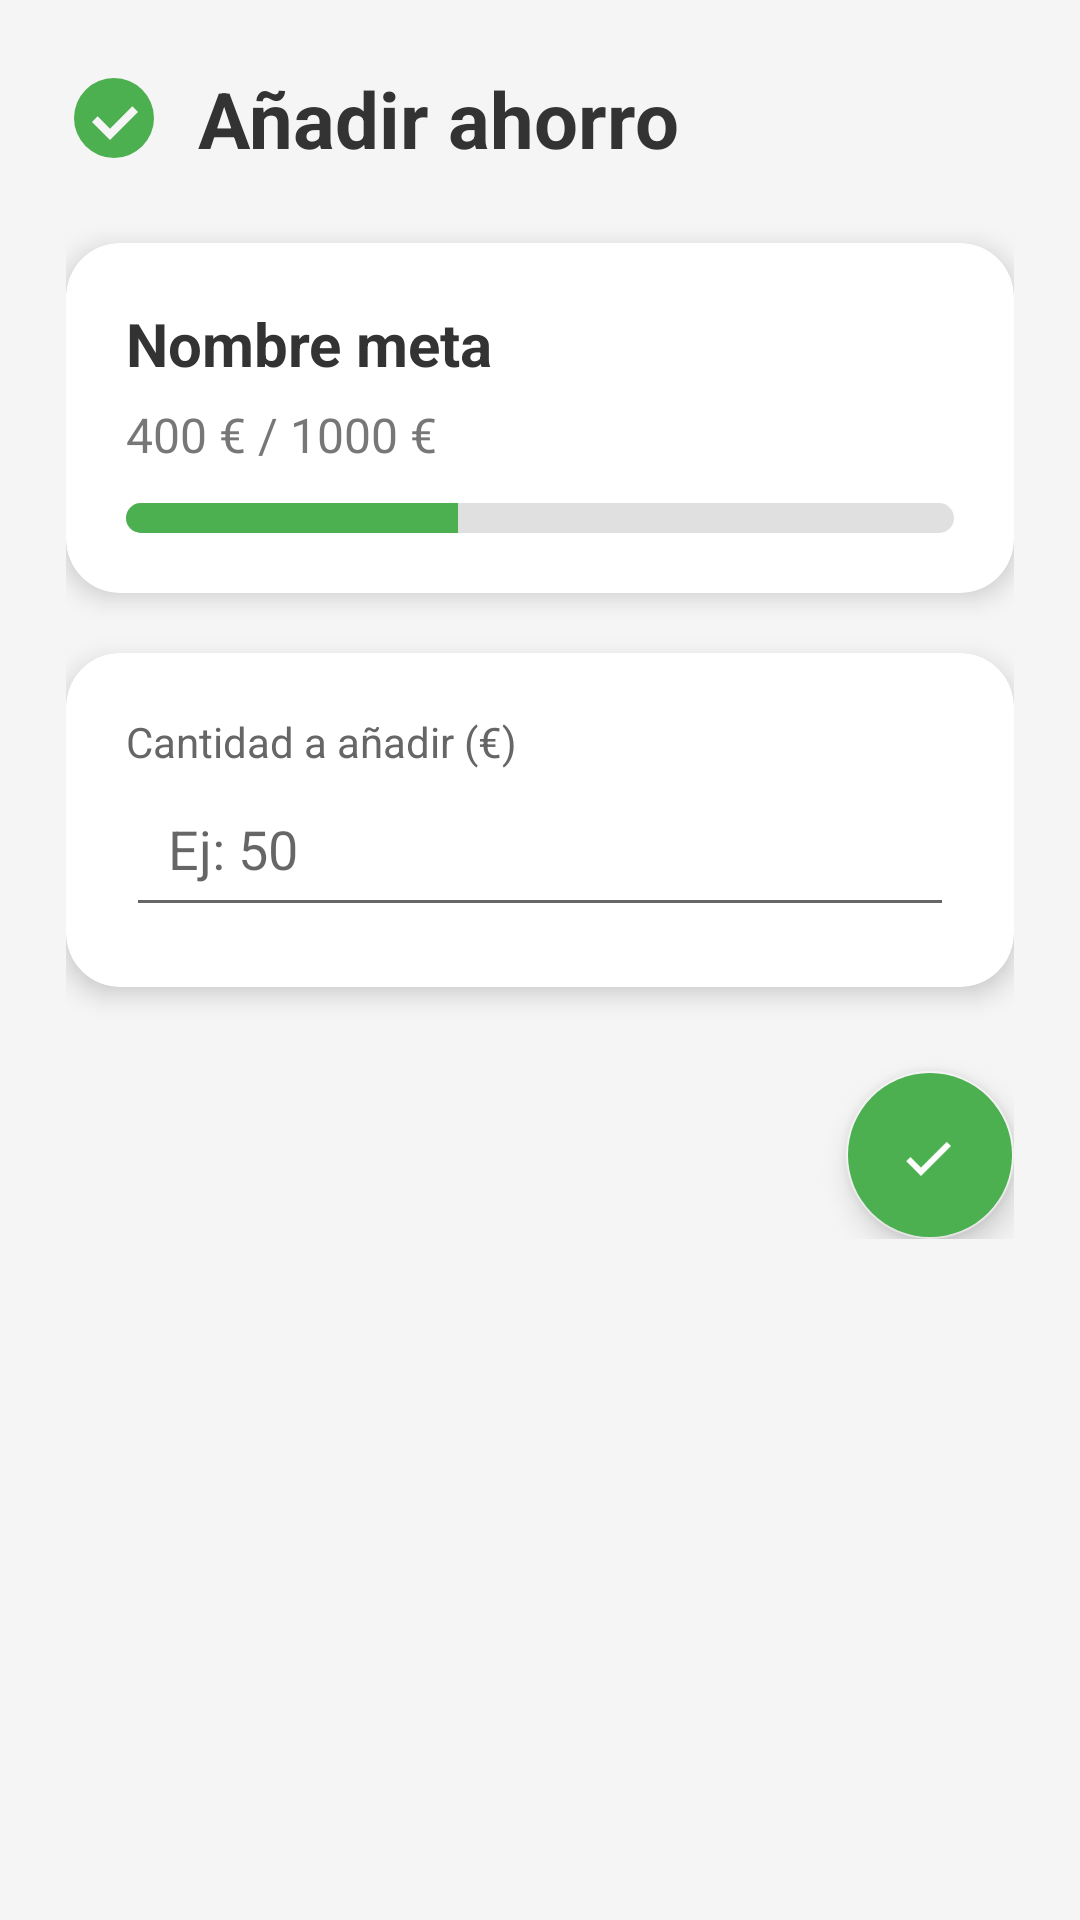

Write the Android layout XML for this screen, with the resource values it uses.
<!-- AndroidManifest.xml: application theme Theme.HealthyWallet -->
<!-- res/layout/pantalla_agregar_ahorro.xml -->
<?xml version="1.0" encoding="utf-8"?>
<ScrollView xmlns:android="http://schemas.android.com/apk/res/android"
    xmlns:app="http://schemas.android.com/apk/res-auto"
    android:layout_width="match_parent"
    android:layout_height="match_parent"
    android:background="#F5F5F5">

    <LinearLayout
        android:layout_width="match_parent"
        android:layout_height="wrap_content"
        android:orientation="vertical"
        android:padding="22dp">

        
        <LinearLayout
            android:layout_width="match_parent"
            android:layout_height="wrap_content"
            android:gravity="center_vertical"
            android:orientation="horizontal">

            <ImageView
                android:layout_width="32dp"
                android:layout_height="32dp"
                android:src="@drawable/ic_metas"
                app:tint="#4CAF50" />

            <TextView
                android:id="@+id/txtTituloAhorro"
                android:layout_width="wrap_content"
                android:layout_height="wrap_content"
                android:text="Añadir ahorro"
                android:textSize="26sp"
                android:textStyle="bold"
                android:textColor="#333333"
                android:layout_marginStart="12dp"/>
        </LinearLayout>

        
        <androidx.cardview.widget.CardView
            android:layout_width="match_parent"
            android:layout_height="wrap_content"
            android:backgroundTint="#FFFFFF"
            android:layout_marginTop="24dp"
            app:cardElevation="5dp"
            app:cardCornerRadius="18dp">

            <LinearLayout
                android:padding="20dp"
                android:layout_width="match_parent"
                android:layout_height="wrap_content"
                android:orientation="vertical">

                <TextView
                    android:id="@+id/txtNombreMetaAhorro"
                    android:layout_width="wrap_content"
                    android:layout_height="wrap_content"
                    android:text="Nombre meta"
                    android:textColor="#333333"
                    android:textSize="20sp"
                    android:textStyle="bold"/>

                <TextView
                    android:id="@+id/txtResumenAhorro"
                    android:layout_width="wrap_content"
                    android:layout_height="wrap_content"
                    android:text="400 € / 1000 €"
                    android:textColor="#777777"
                    android:textSize="16sp"
                    android:layout_marginTop="6dp"/>

                <ProgressBar
                    android:id="@+id/barraMetaAhorro"
                    style="@android:style/Widget.ProgressBar.Horizontal"
                    android:layout_width="match_parent"
                    android:layout_height="10dp"
                    android:progress="40"
                    android:max="100"
                    android:progressDrawable="@drawable/progress_meta_estilo"
                    android:layout_marginTop="12dp"/>

            </LinearLayout>
        </androidx.cardview.widget.CardView>


        
        <androidx.cardview.widget.CardView
            android:layout_width="match_parent"
            android:layout_height="wrap_content"
            android:backgroundTint="#FFFFFF"
            android:layout_marginTop="20dp"
            app:cardElevation="5dp"
            app:cardCornerRadius="18dp">

            <LinearLayout
                android:padding="20dp"
                android:orientation="vertical"
                android:layout_width="match_parent"
                android:layout_height="wrap_content">

                <TextView
                    android:text="Cantidad a añadir (€)"
                    android:textSize="14sp"
                    android:textColor="#666666"
                    android:layout_width="wrap_content"
                    android:layout_height="wrap_content" />

                <EditText
                    android:id="@+id/inputCantidadAhorro"
                    android:layout_width="match_parent"
                    android:layout_height="wrap_content"
                    android:hint="Ej: 50"
                    android:inputType="numberDecimal"
                    android:padding="14dp"
                    android:textSize="18sp" />
            </LinearLayout>

        </androidx.cardview.widget.CardView>


        
        <com.google.android.material.floatingactionbutton.FloatingActionButton
            android:id="@+id/btnGuardarAhorro"
            android:layout_width="wrap_content"
            android:layout_height="wrap_content"
            android:layout_gravity="end"
            android:layout_marginTop="28dp"
            android:src="@drawable/ic_check"
            android:contentDescription="Guardar"
            app:tint="#FFFFFF"
            android:backgroundTint="#4CAF50"/>

    </LinearLayout>

</ScrollView>
<!-- resources referenced by this layout -->
<resources>
  <!-- drawable ic_check (drawable) -->
  <vector xmlns:android="http://schemas.android.com/apk/res/android"
      android:width="24dp"
      android:height="24dp"
      android:viewportWidth="24"
      android:viewportHeight="24">
      <path
          android:fillColor="#FFFFFF"
          android:pathData="M9,16.17l-3.5,-3.5L4.08,14.09l4.92,4.92 10,-10 -1.41,-1.41z"/>
  </vector>
  <!-- drawable ic_metas (drawable) -->
  <vector xmlns:android="http://schemas.android.com/apk/res/android"
      android:width="24dp"
      android:height="24dp"
      android:viewportWidth="24"
      android:viewportHeight="24"
      android:tint="#4CAF50">
  
      <path
          android:fillColor="#4CAF50"
          android:pathData="M12,2A10,10 0 1,0 22,12A10,10 0 0,0 12,2zM11,17.5L6.5,13l1.41,-1.41L11,14.67l5.59,-5.59L18,10.5L11,17.5z"/>
  </vector>
  <!-- drawable progress_meta_estilo (drawable) -->
  <layer-list xmlns:android="http://schemas.android.com/apk/res/android">
  
      
      <item android:id="@android:id/background">
          <shape>
              <corners android:radius="50dp" />
              <solid android:color="#E0E0E0"/>
          </shape>
      </item>
  
      
      <item android:id="@android:id/progress">
          <clip>
              <shape>
                  <corners android:radius="50dp" />
                  <solid android:color="#4CAF50"/> 
              </shape>
          </clip>
      </item>
  
  </layer-list>
  <style name="Theme.HealthyWallet" parent="Theme.MaterialComponents.DayNight.NoActionBar">
  
          
          <item name="colorPrimary">@color/colorVerde</item>
          <item name="colorPrimaryVariant">@color/colorVerdeOscuro</item>
          <item name="colorOnPrimary">@color/colorBlanco</item>
  
          
          <item name="colorSecondary">@color/colorGrisClaro</item>
          <item name="colorOnSecondary">@color/colorTextoNegro</item>
  
          
          <item name="android:windowBackground">@color/colorBlanco</item>
          <item name="android:statusBarColor">@color/colorVerdeOscuro</item>
          <item name="android:navigationBarColor">@color/colorNavFondo</item>
  
          
          <item name="materialCardViewStyle">@style/Widget.MaterialComponents.CardView</item>
          <item name="textInputStyle">@style/Widget.MaterialComponents.TextInputLayout.OutlinedBox</item>
          <item name="materialButtonStyle">@style/Widget.MaterialComponents.Button</item>
  
          
          <item name="android:colorControlHighlight">@color/ripple_suave</item>
  
      </style>
  <color name="colorVerde">#2ECC71</color>
  <color name="colorVerdeOscuro">#27AE60</color>
  <color name="colorBlanco">#FFFFFFFF</color>
  <color name="colorGrisClaro">#F3F3F3</color>
  <color name="colorTextoNegro">#FF000000</color>
  <color name="colorNavFondo">#E9F7EF</color>
</resources>
